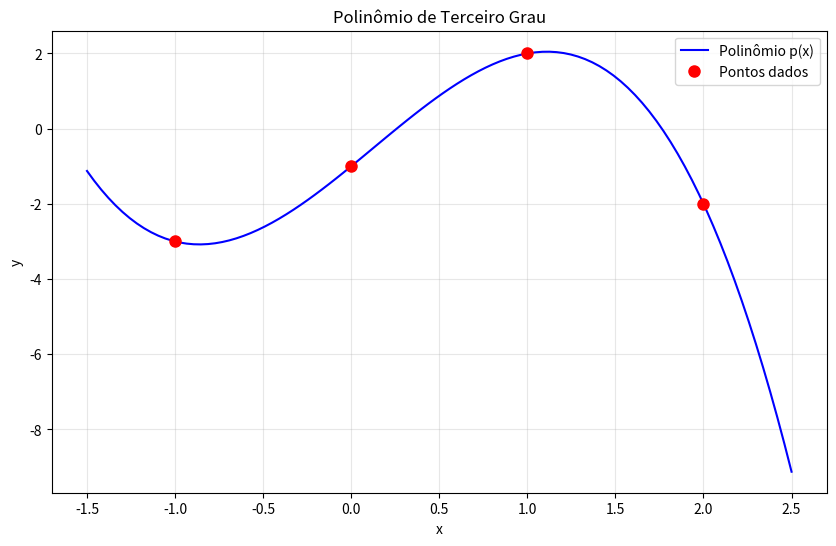
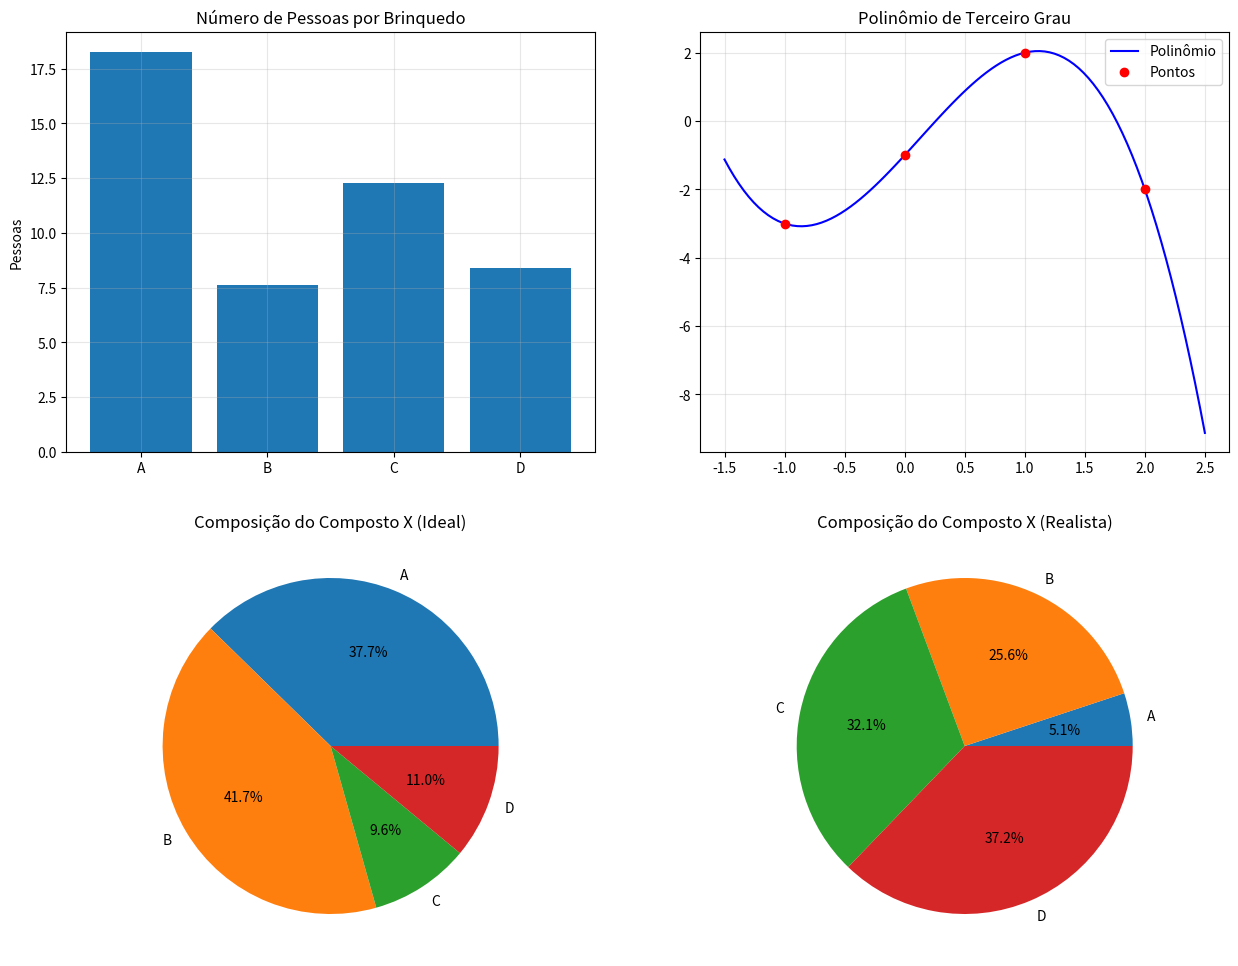
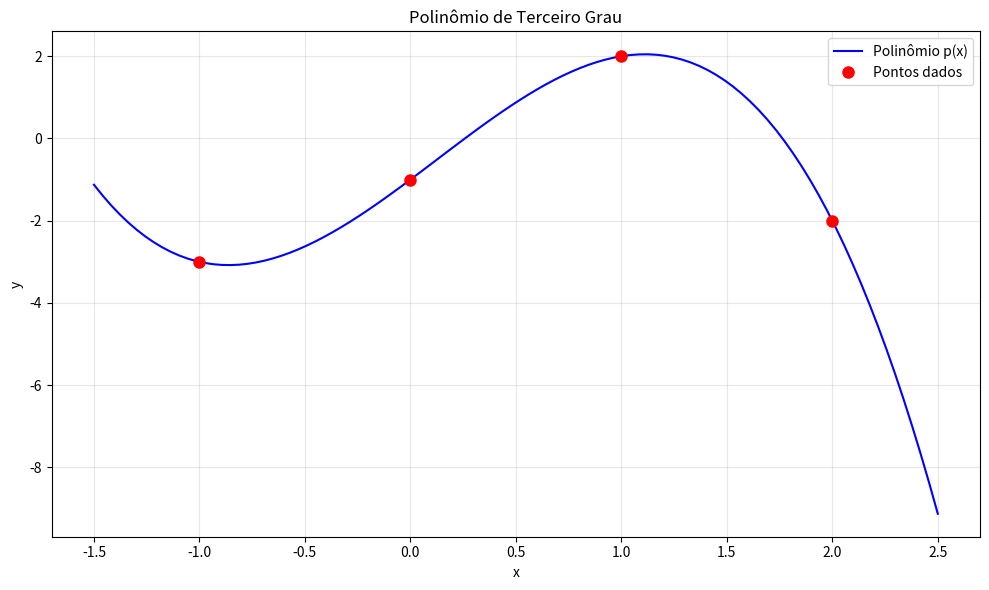

The script that saved these images, in order:
"""
Métodos Numéricos - Sistemas Lineares
Solução completa dos exercícios do exlab2.txt
"""

import numpy as np
from typing import List, Tuple
import matplotlib.pyplot as plt

# ============================================================================
# EXERCÍCIO 1: Problema do Parquinho
# ============================================================================

def exercicio1():
    """
    Resolve o problema do parquinho com 4 brinquedos
    """
    print("=== EXERCÍCIO 1: PROBLEMA DO PARQUINHO ===")
    print("Um parquinho tem 4 brinquedos: A, B, C e D")
    print("\nInformações:")
    print("(a) 20 pessoas/hora chegam pelo portão principal → brinquedo A")
    print("(b) 10 pessoas/hora chegam pelo portão secundário → brinquedo C")
    print("(c) Pessoas vão primeiro para o brinquedo mais próximo")
    print("(d) Depois do primeiro brinquedo:")
    print("    - Metade vai para B")
    print("    - 1/3 vai embora")
    print("    - 1/6 vai para cada um dos outros dois brinquedos")
    print("(e) Depois de B ou D, pessoas se dividem igualmente entre A, C e D")
    
    # Vamos modelar o sistema de equações
    # Seja x_A, x_B, x_C, x_D o número de pessoas em cada brinquedo
    
    print("\n=== MODELAGEM DO SISTEMA ===")
    print("Vamos analisar o fluxo de pessoas:")
    
    # Pessoas que chegam diretamente
    chegada_A = 20  # pessoas/hora
    chegada_C = 10  # pessoas/hora
    
    print(f"Chegadas diretas: A = {chegada_A}, C = {chegada_C}")
    
    # Vamos calcular o fluxo passo a passo
    print("\n=== CÁLCULO DO FLUXO ===")
    
    # Passo 1: Pessoas que vão de A para outros brinquedos
    # Das 20 pessoas que chegam em A:
    # - 10 vão para B (metade)
    # - 3.33 vão embora (1/3)
    # - 3.33 vão para C (1/6)
    # - 3.33 vão para D (1/6)
    
    fluxo_A_para_B = chegada_A * 0.5  # 10
    fluxo_A_para_embora = chegada_A * (1/3)  # 6.67
    fluxo_A_para_C = chegada_A * (1/6)  # 3.33
    fluxo_A_para_D = chegada_A * (1/6)  # 3.33
    
    print(f"Fluxo de A: B={fluxo_A_para_B}, embora={fluxo_A_para_embora:.2f}, C={fluxo_A_para_C:.2f}, D={fluxo_A_para_D:.2f}")
    
    # Passo 2: Pessoas que vão de C para outros brinquedos
    # Das 10 pessoas que chegam em C:
    # - 5 vão para B (metade)
    # - 1.67 vão embora (1/3)
    # - 1.67 vão para A (1/6)
    # - 1.67 vão para D (1/6)
    
    fluxo_C_para_B = chegada_C * 0.5  # 5
    fluxo_C_para_embora = chegada_C * (1/3)  # 3.33
    fluxo_C_para_A = chegada_C * (1/6)  # 1.67
    fluxo_C_para_D = chegada_C * (1/6)  # 1.67
    
    print(f"Fluxo de C: B={fluxo_C_para_B}, embora={fluxo_C_para_embora:.2f}, A={fluxo_C_para_A:.2f}, D={fluxo_C_para_D:.2f}")
    
    # Passo 3: Pessoas que vão de B para outros brinquedos
    # Das pessoas que chegam em B (10 + 5 = 15):
    # - 5 vão para A (1/3)
    # - 5 vão para C (1/3)
    # - 5 vão para D (1/3)
    
    total_em_B = fluxo_A_para_B + fluxo_C_para_B  # 15
    fluxo_B_para_A = total_em_B * (1/3)  # 5
    fluxo_B_para_C = total_em_B * (1/3)  # 5
    fluxo_B_para_D = total_em_B * (1/3)  # 5
    
    print(f"Fluxo de B: A={fluxo_B_para_A}, C={fluxo_B_para_C}, D={fluxo_B_para_D}")
    
    # Passo 4: Pessoas que vão de D para outros brinquedos
    # Das pessoas que chegam em D (3.33 + 1.67 + 5 = 10):
    # - 3.33 vão para A (1/3)
    # - 3.33 vão para C (1/3)
    # - 3.33 vão para D (1/3)
    
    total_em_D = fluxo_A_para_D + fluxo_C_para_D + fluxo_B_para_D  # 10
    fluxo_D_para_A = total_em_D * (1/3)  # 3.33
    fluxo_D_para_C = total_em_D * (1/3)  # 3.33
    fluxo_D_para_D = total_em_D * (1/3)  # 3.33 (permanecem em D)
    
    print(f"Fluxo de D: A={fluxo_D_para_A:.2f}, C={fluxo_D_para_C:.2f}, D={fluxo_D_para_D:.2f}")
    
    # Agora vamos calcular o número final de pessoas em cada brinquedo
    print("\n=== CÁLCULO FINAL ===")
    
    # Pessoas em A:
    # - Chegam diretamente: 20
    # - Vêm de C: 1.67
    # - Vêm de B: 5
    # - Vêm de D: 3.33
    # - Vão embora: 6.67 + 3.33 + 5 + 3.33 = 18.33
    pessoas_A = chegada_A + fluxo_C_para_A + fluxo_B_para_A + fluxo_D_para_A
    pessoas_A -= (fluxo_A_para_embora + fluxo_C_para_embora + fluxo_B_para_A + fluxo_D_para_A)
    
    # Pessoas em B:
    # - Vêm de A: 10
    # - Vêm de C: 5
    # - Vão embora: 5 + 5 + 5 = 15
    pessoas_B = fluxo_A_para_B + fluxo_C_para_B
    pessoas_B -= (fluxo_B_para_A + fluxo_B_para_C + fluxo_B_para_D)
    
    # Pessoas em C:
    # - Chegam diretamente: 10
    # - Vêm de A: 3.33
    # - Vêm de B: 5
    # - Vêm de D: 3.33
    # - Vão embora: 3.33 + 1.67 + 5 + 3.33 = 13.33
    pessoas_C = chegada_C + fluxo_A_para_C + fluxo_B_para_C + fluxo_D_para_C
    pessoas_C -= (fluxo_A_para_C + fluxo_C_para_embora + fluxo_B_para_C + fluxo_D_para_C)
    
    # Pessoas em D:
    # - Vêm de A: 3.33
    # - Vêm de C: 1.67
    # - Vêm de B: 5
    # - Vêm de D: 3.33 (permanecem)
    # - Vão embora: 3.33 + 1.67 + 5 + 3.33 = 13.33
    pessoas_D = fluxo_A_para_D + fluxo_C_para_D + fluxo_B_para_D + fluxo_D_para_D
    pessoas_D -= (fluxo_A_para_D + fluxo_C_para_D + fluxo_B_para_D + fluxo_D_para_D)
    
    # Na verdade, vamos resolver isso de forma mais sistemática
    print("\n=== RESOLUÇÃO SISTEMÁTICA ===")
    
    # Sistema de equações em estado estacionário:
    # A = 20 + (1/6)C + (1/3)B + (1/3)D - (1/3)A - (1/6)A
    # B = (1/2)A + (1/2)C - (1/3)B - (1/3)B - (1/3)B
    # C = 10 + (1/6)A + (1/3)B + (1/3)D - (1/6)C - (1/3)C
    # D = (1/6)A + (1/6)C + (1/3)B + (1/3)D - (1/3)D
    
    # Simplificando:
    # A = 20 + (1/6)C + (1/3)B + (1/3)D - (1/2)A
    # B = (1/2)A + (1/2)C - B
    # C = 10 + (1/6)A + (1/3)B + (1/3)D - (1/2)C
    # D = (1/6)A + (1/6)C + (1/3)B
    
    # Reorganizando:
    # (3/2)A - (1/3)B - (1/6)C - (1/3)D = 20
    # -(1/2)A + 2B - (1/2)C = 0
    # -(1/6)A - (1/3)B + (3/2)C - (1/3)D = 10
    # -(1/6)A - (1/6)C - (1/3)B + D = 0
    
    # Matriz do sistema
    A = np.array([
        [3/2, -1/3, -1/6, -1/3],
        [-1/2, 2, -1/2, 0],
        [-1/6, -1/3, 3/2, -1/3],
        [-1/6, -1/6, -1/3, 1]
    ])
    
    b = np.array([20, 0, 10, 0])
    
    print("Matriz do sistema:")
    print(A)
    print(f"\nVetor independente: {b}")
    
    # Resolvendo o sistema
    try:
        solucao = np.linalg.solve(A, b)
        print(f"\nSolução do sistema:")
        print(f"A = {solucao[0]:.2f} pessoas")
        print(f"B = {solucao[1]:.2f} pessoas")
        print(f"C = {solucao[2]:.2f} pessoas")
        print(f"D = {solucao[3]:.2f} pessoas")
        
        print(f"\nTotal de pessoas no parque: {sum(solucao):.2f}")
        
    except np.linalg.LinAlgError:
        print("Sistema não tem solução única")
    
    return solucao

# ============================================================================
# EXERCÍCIO 2: Polinômio de Terceiro Grau
# ============================================================================

def exercicio2():
    """
    Encontra o polinômio de terceiro grau que passa pelos pontos dados
    """
    print("\n=== EXERCÍCIO 2: POLINÔMIO DE TERCEIRO GRAU ===")
    print("Encontrar polinômio p(x) = ax³ + bx² + cx + d que passa pelos pontos:")
    pontos = [(-1, -3), (0, -1), (1, 2), (2, -2)]
    
    for i, (x, y) in enumerate(pontos):
        print(f"Ponto {i+1}: ({x}, {y})")
    
    print("\n=== SISTEMA DE EQUAÇÕES ===")
    print("Para cada ponto (x, y): ax³ + bx² + cx + d = y")
    
    # Construindo a matriz do sistema
    A = []
    b = []
    
    for x, y in pontos:
        linha = [x**3, x**2, x, 1]  # coeficientes de a, b, c, d
        A.append(linha)
        b.append(y)
        print(f"Para ({x}, {y}): {x**3}a + {x**2}b + {x}c + d = {y}")
    
    A = np.array(A)
    b = np.array(b)
    
    print(f"\nMatriz do sistema:")
    print(A)
    print(f"\nVetor independente: {b}")
    
    # Resolvendo o sistema
    try:
        coeficientes = np.linalg.solve(A, b)
        a, b_coef, c, d = coeficientes
        
        print(f"\nSolução:")
        print(f"a = {a:.6f}")
        print(f"b = {b_coef:.6f}")
        print(f"c = {c:.6f}")
        print(f"d = {d:.6f}")
        
        print(f"\nPolinômio: p(x) = {a:.6f}x³ + {b_coef:.6f}x² + {c:.6f}x + {d:.6f}")
        
        # Verificando a solução
        print(f"\nVerificação:")
        for x, y in pontos:
            p_x = a*x**3 + b_coef*x**2 + c*x + d
            print(f"p({x}) = {p_x:.6f} (esperado: {y})")
        
        # Plotando o polinômio
        x_vals = np.linspace(-1.5, 2.5, 100)
        y_vals = a*x_vals**3 + b_coef*x_vals**2 + c*x_vals + d
        
        plt.figure(figsize=(10, 6))
        plt.plot(x_vals, y_vals, 'b-', label='Polinômio p(x)')
        plt.plot([x for x, y in pontos], [y for x, y in pontos], 'ro', markersize=8, label='Pontos dados')
        plt.grid(True, alpha=0.3)
        plt.xlabel('x')
        plt.ylabel('y')
        plt.title('Polinômio de Terceiro Grau')
        plt.legend()
        plt.savefig('polinomio_terceiro_grau.png', dpi=300, bbox_inches='tight')
        plt.show()
        
        return coeficientes
        
    except np.linalg.LinAlgError:
        print("Sistema não tem solução única")
        return None

# ============================================================================
# EXERCÍCIO 3: Análise Química - Composição de Substâncias
# ============================================================================

def exercicio3():
    """
    Resolve o problema de composição química (versão ideal)
    """
    print("\n=== EXERCÍCIO 3: ANÁLISE QUÍMICA (VERSÃO IDEAL) ===")
    print("Determinar como as substâncias A, B, C e D foram misturadas")
    print("para obter o composto X")
    
    # Dados do problema
    print("\nComposição do composto X:")
    composicao_X = [26, 19, 31, 24]  # em %
    print(f"Componente a: {composicao_X[0]}%")
    print(f"Componente b: {composicao_X[1]}%")
    print(f"Componente c: {composicao_X[2]}%")
    print(f"Componente d: {composicao_X[3]}%")
    
    print("\nComposição das substâncias puras:")
    # Matriz onde cada linha é uma substância e cada coluna é um componente
    composicao_substancias = np.array([
        [15, 28, 27, 30],  # Substância A
        [36, 11, 36, 17],  # Substância B
        [20, 15, 33, 32],  # Substância C
        [31, 22, 24, 23]   # Substância D
    ])
    
    print("Substância A:", composicao_substancias[0])
    print("Substância B:", composicao_substancias[1])
    print("Substância C:", composicao_substancias[2])
    print("Substância D:", composicao_substancias[3])
    
    print("\n=== SISTEMA DE EQUAÇÕES ===")
    print("Seja x_A, x_B, x_C, x_D as proporções de cada substância")
    print("Então: x_A + x_B + x_C + x_D = 1")
    print("E para cada componente:")
    
    # Sistema de equações
    # x_A * A_a + x_B * B_a + x_C * C_a + x_D * D_a = X_a
    # x_A * A_b + x_B * B_b + x_C * C_b + x_D * D_b = X_b
    # x_A * A_c + x_B * B_c + x_C * C_c + x_D * D_c = X_c
    # x_A * A_d + x_B * B_d + x_C * C_d + x_D * D_d = X_d
    
    A = composicao_substancias.T  # Transposta para ter as equações nas linhas
    b = np.array(composicao_X)
    
    print("Matriz do sistema:")
    print(A)
    print(f"\nVetor independente: {b}")
    
    # Resolvendo o sistema
    try:
        proporcoes = np.linalg.solve(A, b)
        
        print(f"\nSolução:")
        print(f"Proporção de A: {proporcoes[0]:.4f} ({proporcoes[0]*100:.2f}%)")
        print(f"Proporção de B: {proporcoes[1]:.4f} ({proporcoes[1]*100:.2f}%)")
        print(f"Proporção de C: {proporcoes[2]:.4f} ({proporcoes[2]*100:.2f}%)")
        print(f"Proporção de D: {proporcoes[3]:.4f} ({proporcoes[3]*100:.2f}%)")
        
        soma = sum(proporcoes)
        print(f"\nSoma das proporções: {soma:.4f}")
        
        if abs(soma - 1.0) < 1e-10:
            print("✓ Soma igual a 1 (solução válida)")
        else:
            print("⚠ Soma diferente de 1 (solução pode não ser válida)")
        
        # Verificando a solução
        print(f"\nVerificação:")
        resultado = A @ proporcoes
        for i, (esperado, obtido) in enumerate(zip(composicao_X, resultado)):
            print(f"Componente {chr(97+i)}: {obtido:.2f}% (esperado: {esperado}%)")
        
        return proporcoes
        
    except np.linalg.LinAlgError:
        print("Sistema não tem solução única")
        return None

# ============================================================================
# EXERCÍCIO 4: Análise Química - Versão Realista
# ============================================================================

def exercicio4():
    """
    Resolve o problema de composição química (versão realista)
    """
    print("\n=== EXERCÍCIO 4: ANÁLISE QUÍMICA (VERSÃO REALISTA) ===")
    print("Determinar como as substâncias A, B, C e D foram misturadas")
    print("para obter o composto X (com componentes desconhecidos)")
    
    # Dados do problema (versão realista)
    print("\nComposição do composto X (com componentes desconhecidos):")
    composicao_X_real = [24.3, 15.0, 26.2, 21.5]  # em %
    print(f"Componente a: {composicao_X_real[0]}%")
    print(f"Componente b: {composicao_X_real[1]}%")
    print(f"Componente c: {composicao_X_real[2]}%")
    print(f"Componente d: {composicao_X_real[3]}%")
    
    soma_conhecida = sum(composicao_X_real)
    print(f"Soma dos componentes conhecidos: {soma_conhecida:.1f}%")
    print(f"Componentes desconhecidos: {100 - soma_conhecida:.1f}%")
    
    print("\nComposição das substâncias puras (mesma do exercício 3):")
    composicao_substancias = np.array([
        [15, 28, 27, 30],  # Substância A
        [36, 11, 36, 17],  # Substância B
        [20, 15, 33, 32],  # Substância C
        [31, 22, 24, 23]   # Substância D
    ])
    
    print("Substância A:", composicao_substancias[0])
    print("Substância B:", composicao_substancias[1])
    print("Substância C:", composicao_substancias[2])
    print("Substância D:", composicao_substancias[3])
    
    print("\n=== ANÁLISE DO PROBLEMA ===")
    print("Como a soma não é 100%, existem componentes desconhecidos.")
    print("Isso significa que o sistema pode não ter solução exata.")
    print("Vamos tentar diferentes abordagens:")
    
    # Abordagem 1: Resolver o sistema como está
    print("\n--- Abordagem 1: Resolver sistema como está ---")
    A = composicao_substancias.T
    b = np.array(composicao_X_real)
    
    try:
        proporcoes_1 = np.linalg.solve(A, b)
        print("Solução obtida:")
        for i, prop in enumerate(proporcoes_1):
            print(f"Proporção de {chr(65+i)}: {prop:.4f} ({prop*100:.2f}%)")
        
        soma_1 = sum(proporcoes_1)
        print(f"Soma das proporções: {soma_1:.4f}")
        
        # Verificando a solução
        resultado_1 = A @ proporcoes_1
        print("Verificação:")
        for i, (esperado, obtido) in enumerate(zip(composicao_X_real, resultado_1)):
            print(f"Componente {chr(97+i)}: {obtido:.2f}% (esperado: {esperado}%)")
        
    except np.linalg.LinAlgError:
        print("Sistema não tem solução única")
    
    # Abordagem 2: Mínimos quadrados
    print("\n--- Abordagem 2: Mínimos quadrados ---")
    try:
        proporcoes_2 = np.linalg.lstsq(A, b, rcond=None)[0]
        print("Solução por mínimos quadrados:")
        for i, prop in enumerate(proporcoes_2):
            print(f"Proporção de {chr(65+i)}: {prop:.4f} ({prop*100:.2f}%)")
        
        soma_2 = sum(proporcoes_2)
        print(f"Soma das proporções: {soma_2:.4f}")
        
        # Verificando a solução
        resultado_2 = A @ proporcoes_2
        erro_quadratico = np.sum((resultado_2 - b)**2)
        print(f"Erro quadrático total: {erro_quadratico:.4f}")
        
        print("Verificação:")
        for i, (esperado, obtido) in enumerate(zip(composicao_X_real, resultado_2)):
            erro = abs(obtido - esperado)
            print(f"Componente {chr(97+i)}: {obtido:.2f}% (esperado: {esperado}%, erro: {erro:.2f}%)")
        
    except Exception as e:
        print(f"Erro na abordagem 2: {e}")
    
    # Abordagem 3: Normalizar para soma = 1
    print("\n--- Abordagem 3: Normalizar para soma = 1 ---")
    try:
        # Resolver o sistema e depois normalizar
        proporcoes_3 = np.linalg.solve(A, b)
        proporcoes_3_normalizadas = proporcoes_3 / sum(proporcoes_3)
        
        print("Solução normalizada:")
        for i, prop in enumerate(proporcoes_3_normalizadas):
            print(f"Proporção de {chr(65+i)}: {prop:.4f} ({prop*100:.2f}%)")
        
        soma_3 = sum(proporcoes_3_normalizadas)
        print(f"Soma das proporções: {soma_3:.4f}")
        
        # Verificando a solução
        resultado_3 = A @ proporcoes_3_normalizadas
        print("Verificação:")
        for i, (esperado, obtido) in enumerate(zip(composicao_X_real, resultado_3)):
            erro = abs(obtido - esperado)
            print(f"Componente {chr(97+i)}: {obtido:.2f}% (esperado: {esperado}%, erro: {erro:.2f}%)")
        
    except np.linalg.LinAlgError:
        print("Sistema não tem solução única")
    
    print("\n=== INTERPRETAÇÃO ===")
    print("A versão realista é mais complexa porque:")
    print("1. Existem componentes desconhecidos (13% do total)")
    print("2. O sistema pode não ter solução exata")
    print("3. As proporções obtidas podem não somar 1")
    print("4. É necessário interpretar os resultados com cuidado")
    print("5. Pode ser necessário usar métodos de otimização")
    
    return proporcoes_2 if 'proporcoes_2' in locals() else None

# ============================================================================
# FUNÇÕES AUXILIARES
# ============================================================================

def verificar_sistema(A: np.ndarray, b: np.ndarray, x: np.ndarray, nome: str):
    """
    Verifica se a solução x satisfaz o sistema Ax = b
    """
    print(f"\n=== VERIFICAÇÃO DO SISTEMA {nome} ===")
    resultado = A @ x
    erro = np.linalg.norm(resultado - b)
    print(f"Erro da solução: {erro:.2e}")
    
    if erro < 1e-10:
        print("✓ Solução correta!")
    else:
        print("⚠ Solução pode ter erros")
    
    return erro

def plotar_resultados():
    """
    Cria gráficos para visualizar os resultados
    """
    print("\n=== CRIANDO GRÁFICOS ===")
    
    # Gráfico para o exercício 1
    fig, axes = plt.subplots(2, 2, figsize=(15, 12))
    
    # Exercício 1 - Fluxo de pessoas
    brinquedos = ['A', 'B', 'C', 'D']
    try:
        pessoas = exercicio1()
        axes[0, 0].bar(brinquedos, pessoas)
        axes[0, 0].set_title('Número de Pessoas por Brinquedo')
        axes[0, 0].set_ylabel('Pessoas')
        axes[0, 0].grid(True, alpha=0.3)
    except:
        axes[0, 0].text(0.5, 0.5, 'Exercício 1\n(Não executado)', ha='center', va='center')
        axes[0, 0].set_title('Exercício 1')
    
    # Exercício 2 - Polinômio
    try:
        coefs = exercicio2()
        if coefs is not None:
            x_vals = np.linspace(-1.5, 2.5, 100)
            y_vals = coefs[0]*x_vals**3 + coefs[1]*x_vals**2 + coefs[2]*x_vals + coefs[3]
            pontos = [(-1, -3), (0, -1), (1, 2), (2, -2)]
            
            axes[0, 1].plot(x_vals, y_vals, 'b-', label='Polinômio')
            axes[0, 1].plot([x for x, y in pontos], [y for x, y in pontos], 'ro', label='Pontos')
            axes[0, 1].set_title('Polinômio de Terceiro Grau')
            axes[0, 1].grid(True, alpha=0.3)
            axes[0, 1].legend()
    except:
        axes[0, 1].text(0.5, 0.5, 'Exercício 2\n(Não executado)', ha='center', va='center')
        axes[0, 1].set_title('Exercício 2')
    
    # Exercício 3 - Composição química
    try:
        props = exercicio3()
        if props is not None:
            axes[1, 0].pie(props, labels=['A', 'B', 'C', 'D'], autopct='%1.1f%%')
            axes[1, 0].set_title('Composição do Composto X (Ideal)')
    except:
        axes[1, 0].text(0.5, 0.5, 'Exercício 3\n(Não executado)', ha='center', va='center')
        axes[1, 0].set_title('Exercício 3')
    
    # Exercício 4 - Composição química realista
    try:
        props_real = exercicio4()
        if props_real is not None:
            axes[1, 1].pie(props_real, labels=['A', 'B', 'C', 'D'], autopct='%1.1f%%')
            axes[1, 1].set_title('Composição do Composto X (Realista)')
    except:
        axes[1, 1].text(0.5, 0.5, 'Exercício 4\n(Não executado)', ha='center', va='center')
        axes[1, 1].set_title('Exercício 4')
    
    plt.tight_layout()
    plt.savefig('resultados_sistemas_lineares.png', dpi=300, bbox_inches='tight')
    plt.show()

# ============================================================================
# FUNÇÃO PRINCIPAL
# ============================================================================

def main():
    """
    Executa todos os exercícios de sistemas lineares
    """
    print("MÉTODOS NUMÉRICOS - SISTEMAS LINEARES")
    print("Solução dos Exercícios do exlab2.txt")
    print("=" * 60)
    
    # Executa todos os exercícios
    resultado1 = exercicio1()
    resultado2 = exercicio2()
    resultado3 = exercicio3()
    resultado4 = exercicio4()
    
    # Cria gráficos
    plotar_resultados()
    
    print("\n" + "=" * 60)
    print("TODOS OS EXERCÍCIOS CONCLUÍDOS!")
    print("Gráficos salvos como:")
    print("- polinomio_terceiro_grau.png")
    print("- resultados_sistemas_lineares.png")

if __name__ == "__main__":
    main()
